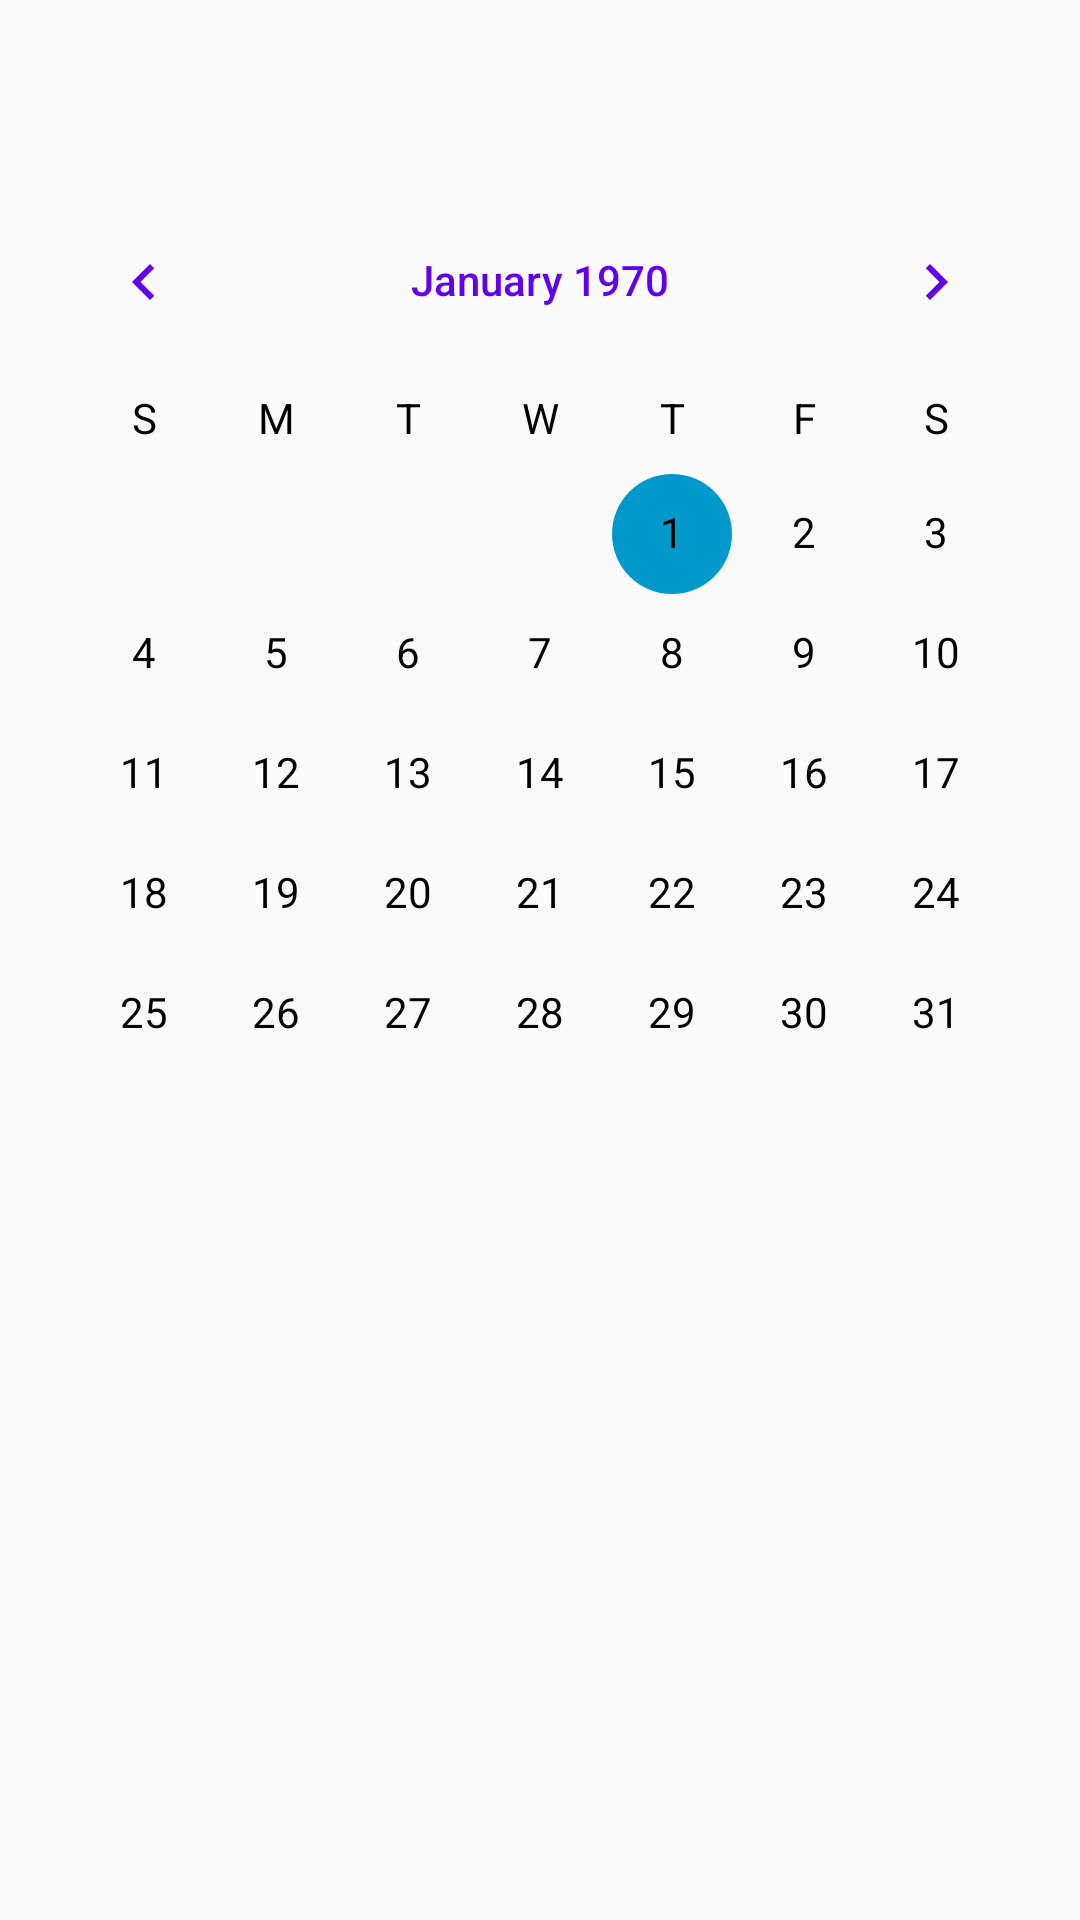

Here is an Android app screen rendered from its layout file. Give the layout XML and the strings, colors and styles it references.
<!-- AndroidManifest.xml: application theme AppTheme -->
<!-- res/layout/activity_main.xml -->
<?xml version="1.0" encoding="utf-8"?>
<android.support.constraint.ConstraintLayout xmlns:android="http://schemas.android.com/apk/res/android"
    xmlns:app="http://schemas.android.com/apk/res-auto"
    xmlns:tools="http://schemas.android.com/tools"
    android:layout_width="match_parent"
    android:layout_height="match_parent"
    tools:context=".MainActivity">

    <CalendarView
        android:id="@+id/calendarView"
        android:layout_width="wrap_content"
        android:layout_height="wrap_content"
        android:layout_marginTop="60dp"
        android:dateTextAppearance="@style/CalenderViewDateCustomText"
        android:theme="@style/CalenderViewCustom"
        android:weekDayTextAppearance="@style/CalenderViewWeekCustomText"
        app:layout_constraintBottom_toBottomOf="parent"
        app:layout_constraintHorizontal_bias="0.491"
        app:layout_constraintLeft_toLeftOf="parent"
        app:layout_constraintRight_toRightOf="parent"
        app:layout_constraintTop_toTopOf="parent"
        app:layout_constraintVertical_bias="0.0" />

</android.support.constraint.ConstraintLayout>
<!-- resources referenced by this layout -->
<resources>
  <style name="CalenderViewCustom" parent="Theme.AppCompat">
          <item name="colorAccent">@android:color/holo_blue_dark</item>
          <item name="colorPrimary">@android:color/darker_gray</item>
          <item name="android:textColorPrimary">@color/colorPrimary</item>
      </style>
  <style name="CalenderViewDateCustomText" parent="android:TextAppearance.DeviceDefault.Small">
          <item name="android:textColor">#000000</item>
      </style>
  <style name="CalenderViewWeekCustomText" parent="android:TextAppearance.DeviceDefault.Small">
          <item name="android:textColor">#000000</item>
      </style>
  <style name="AppTheme" parent="Theme.AppCompat.Light.DarkActionBar">
          
          <item name="colorPrimary">@color/colorPrimary</item>
          <item name="colorPrimaryDark">@color/colorPrimaryDark</item>
          <item name="colorAccent">@color/colorAccent</item>
      </style>
  <!-- not gathered from this repository: default colours our renderer supplied (Android Studio template values) -->
  <color name="colorPrimary">#FF6200EE</color>
  <color name="colorPrimaryDark">#FF3700B3</color>
  <color name="colorAccent">#FF03DAC5</color>
</resources>
